Dataset: fruits-360 (GitHub, sjeanat3/Apple_Identification). Classes: apple braeburn, apple crimson snow, apple golden, apple granny smith, apple pink lady, apple red delicious.

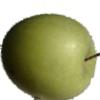
Label: apple granny smith

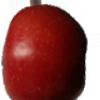
Label: apple braeburn

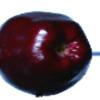
Label: apple red delicious

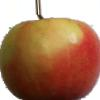
Label: apple pink lady
